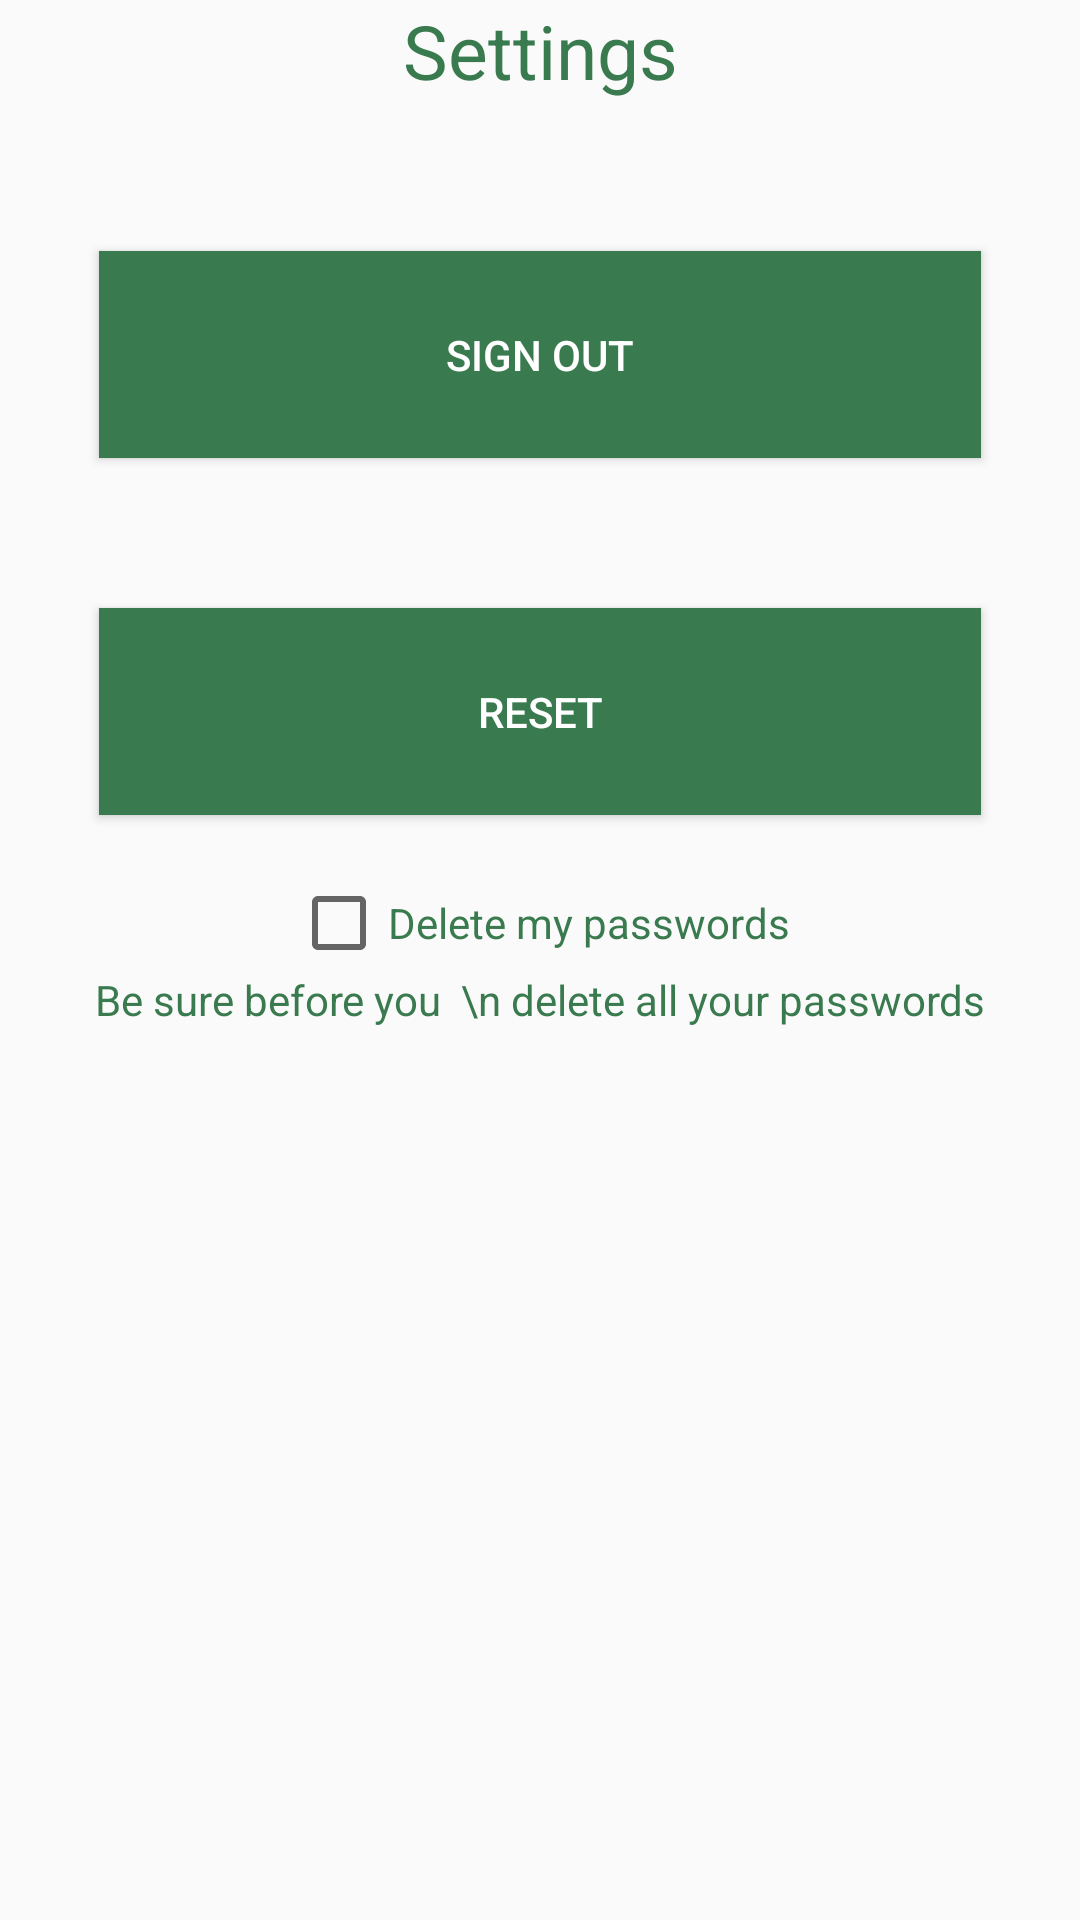

Reconstruct the res/layout file that produces this screen, plus the resources it refers to.
<!-- AndroidManifest.xml: application theme AppTheme -->
<!-- res/layout/fragment_settings.xml -->
<?xml version="1.0" encoding="utf-8"?>
<LinearLayout xmlns:android="http://schemas.android.com/apk/res/android"
    xmlns:app="http://schemas.android.com/apk/res-auto"
    xmlns:tools="http://schemas.android.com/tools"
    android:layout_width="match_parent"
    android:layout_height="match_parent"
    android:orientation="vertical"
    android:textAlignment="center"
    tools:context=".FragmentSettings">

    <TextView
        android:layout_width="match_parent"
        android:layout_height="wrap_content"
        android:text="Settings"
        android:textAlignment="center"
        android:textSize="25sp" />


    <Button
        android:id="@+id/sign_out"
        android:layout_width="294dp"
        android:layout_height="69dp"
        android:layout_marginTop="50dp"
        android:layout_marginBottom="50dp"
        android:layout_gravity="center_horizontal"

        android:background="@drawable/box3"

        android:text="Sign Out"
        android:textColor="@color/white" />
    <Button
        android:id="@+id/reset"
        android:layout_width="294dp"
        android:layout_height="69dp"
        android:layout_gravity="center_horizontal"
        android:background="@drawable/box3"

        android:text="Reset"
        android:textColor="@color/white" />
    <CheckBox
        android:id="@+id/checkbox"
        android:layout_width="wrap_content"
        android:layout_height="wrap_content"
        android:textAlignment="center"
        android:layout_marginTop="20dp"
        android:layout_gravity="center_horizontal"
        android:textColor="@color/colorPrimary"
        android:text="Delete my passwords"/>
    <TextView
        android:layout_width="match_parent"
        android:layout_height="wrap_content"
        android:text="Be sure before you  \n delete all your passwords"
        android:textAlignment="center"
        android:textSize="14sp" />

</LinearLayout>
<!-- resources referenced by this layout -->
<resources>
  <color name="colorPrimary">#3a7a4f</color>
  <color name="white">#ffff</color>
  <!-- drawable box3 (drawable) -->
  <?xml version="1.0" encoding="utf-8"?>
  <shape xmlns:android="http://schemas.android.com/apk/res/android">
      <stroke android:color="@color/colorPrimary"
          android:width="3dp"/>
      <corners android:radius="0dp"/>
      <gradient android:startColor="@color/colorPrimary"
          android:endColor="@color/colorPrimary"
          android:centerColor="@color/colorPrimary"/>
  
  </shape>
  <style name="AppTheme" parent="Theme.AppCompat.DayNight">
          
  
          <item name="colorPrimary">@color/colorPrimary</item>
          <item name="android:windowActionBar">false</item>
          <item name="windowNoTitle">true</item>
          <item name="android:textColor">@color/colorPrimary</item>
  
          <item name="colorPrimaryDark">@color/colorPrimaryDark</item>
          <item name="colorAccent">@color/colorAccent</item>
      </style>
  <color name="colorPrimaryDark">#00574B</color>
  <color name="colorAccent">#323d35</color>
</resources>
